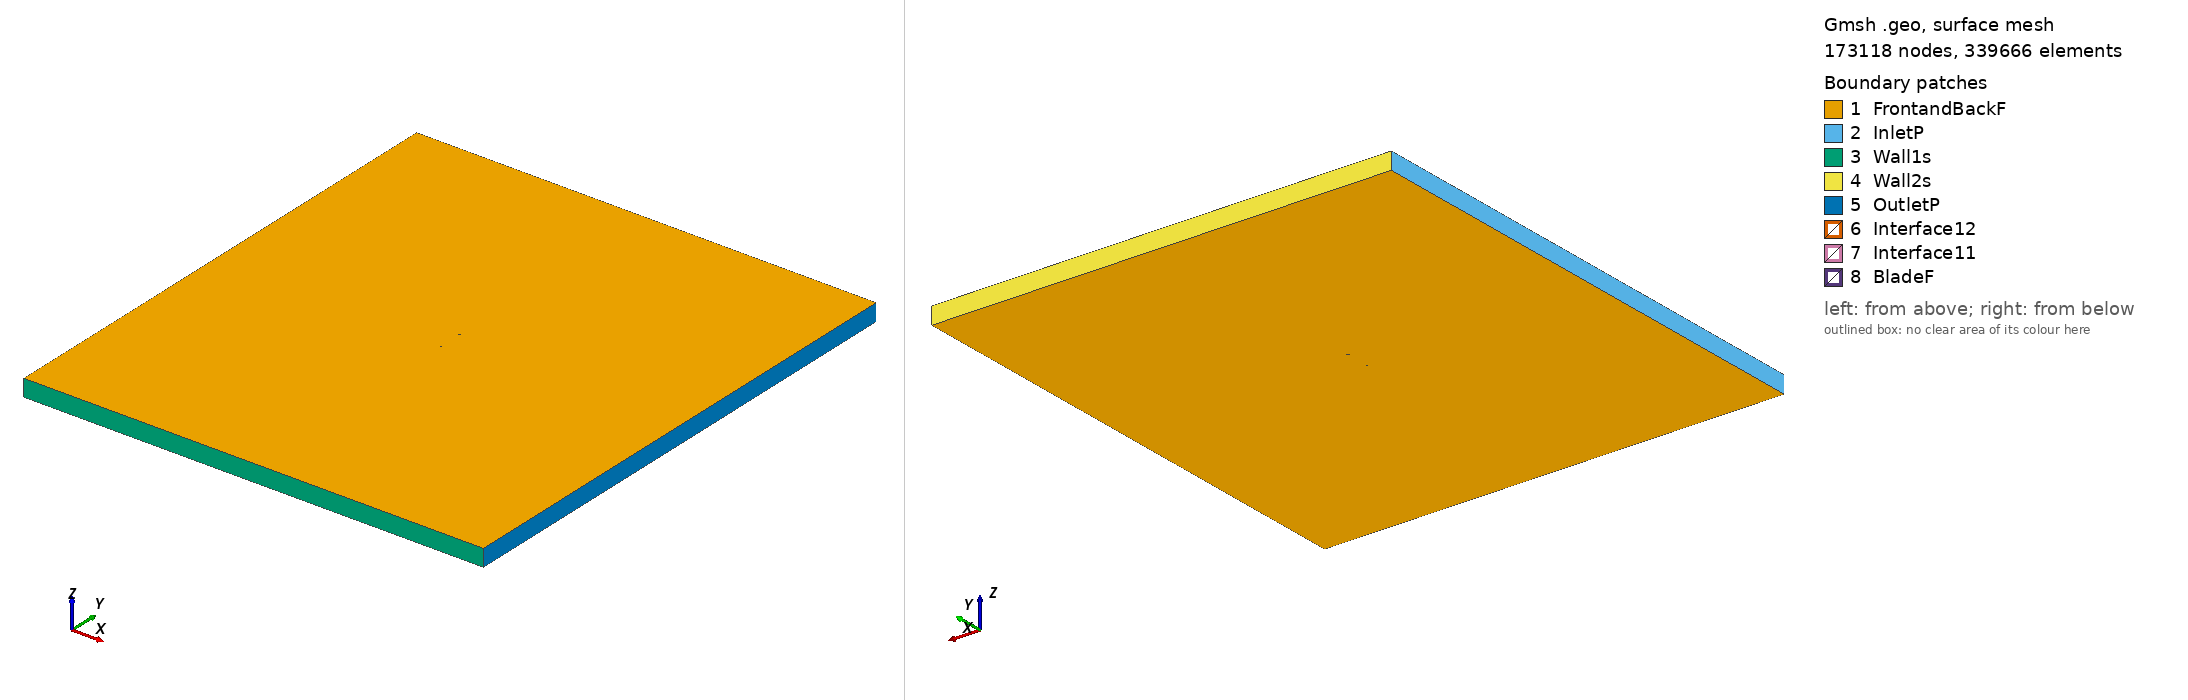

Gmsh geometry script, surface-meshed: 173118 nodes, 339666 surface elements. Boundary patches (legend numbers): 1 FrontandBackF, 2 InletP, 3 Wall1s, 4 Wall2s, 5 OutletP, 6 Interface12, 7 Interface11, 8 BladeF. Left view from above one corner, right view from below the opposite corner. Legend entries are the model's physical surfaces. The drawing asked Gmsh for element sizes between 1% and 20% of the model's largest extent; the script's own settings can give other sizes.

=== goe14_tsr_5.7734_aoa_-8.8708.geo (drawn) ===
SetFactory("OpenCASCADE");

Point(1) = {0.074348, 0.748555, 0, 1.0};
Point(2) = {0.073180, 0.748088, 0, 1.0};
Point(3) = {0.065690, 0.745079, 0, 1.0};
Point(4) = {0.050706, 0.739092, 0, 1.0};
Point(5) = {0.035700, 0.733263, 0, 1.0};
Point(6) = {0.020636, 0.727850, 0, 1.0};
Point(7) = {0.005474, 0.723152, 0, 1.0};
Point(8) = {-0.009767, 0.719027, 0, 1.0};
Point(9) = {-0.025131, 0.715802, 0, 1.0};
Point(10) = {-0.040717, 0.714176, 0, 1.0};
Point(11) = {-0.048639, 0.714302, 0, 1.0};
Point(12) = {-0.056706, 0.715481, 0, 1.0};
Point(13) = {-0.060800, 0.716499, 0, 1.0};
Point(14) = {-0.064977, 0.718136, 0, 1.0};
Point(15) = {-0.069280, 0.720673, 0, 1.0};
Point(16) = {-0.071533, 0.722687, 0, 1.0};
Point(17) = {-0.074103, 0.726996, 0, 1.0};
Point(18) = {-0.072538, 0.729978, 0, 1.0};
Point(19) = {-0.070620, 0.730401, 0, 1.0};
Point(20) = {-0.066645, 0.730237, 0, 1.0};
Point(21) = {-0.062563, 0.729298, 0, 1.0};
Point(22) = {-0.058518, 0.728623, 0, 1.0};
Point(23) = {-0.050607, 0.728575, 0, 1.0};
Point(24) = {-0.042796, 0.729296, 0, 1.0};
Point(25) = {-0.027248, 0.731162, 0, 1.0};
Point(26) = {-0.011801, 0.733806, 0, 1.0};
Point(27) = {0.003621, 0.736603, 0, 1.0};
Point(28) = {0.019050, 0.739361, 0, 1.0};
Point(29) = {0.034457, 0.742276, 0, 1.0};
Point(30) = {0.049854, 0.745268, 0, 1.0};
Point(31) = {0.065246, 0.748277, 0, 1.0};
Point(32) = {0.072947, 0.749778, 0, 1.0};
Point(33) = {0.074123, 0.750000, 0, 1.0};
Point(34) = {-0.074348, -0.748555, 0, 1.0};
Point(35) = {-0.073180, -0.748088, 0, 1.0};
Point(36) = {-0.065690, -0.745079, 0, 1.0};
Point(37) = {-0.050706, -0.739092, 0, 1.0};
Point(38) = {-0.035700, -0.733263, 0, 1.0};
Point(39) = {-0.020636, -0.727850, 0, 1.0};
Point(40) = {-0.005474, -0.723152, 0, 1.0};
Point(41) = {0.009767, -0.719027, 0, 1.0};
Point(42) = {0.025131, -0.715802, 0, 1.0};
Point(43) = {0.040717, -0.714176, 0, 1.0};
Point(44) = {0.048639, -0.714302, 0, 1.0};
Point(45) = {0.056706, -0.715481, 0, 1.0};
Point(46) = {0.060800, -0.716499, 0, 1.0};
Point(47) = {0.064977, -0.718136, 0, 1.0};
Point(48) = {0.069280, -0.720673, 0, 1.0};
Point(49) = {0.071533, -0.722687, 0, 1.0};
Point(50) = {0.074103, -0.726996, 0, 1.0};
Point(51) = {0.072538, -0.729978, 0, 1.0};
Point(52) = {0.070620, -0.730401, 0, 1.0};
Point(53) = {0.066645, -0.730237, 0, 1.0};
Point(54) = {0.062563, -0.729298, 0, 1.0};
Point(55) = {0.058518, -0.728623, 0, 1.0};
Point(56) = {0.050607, -0.728575, 0, 1.0};
Point(57) = {0.042796, -0.729296, 0, 1.0};
Point(58) = {0.027248, -0.731162, 0, 1.0};
Point(59) = {0.011801, -0.733806, 0, 1.0};
Point(60) = {-0.003621, -0.736603, 0, 1.0};
Point(61) = {-0.019050, -0.739361, 0, 1.0};
Point(62) = {-0.034457, -0.742276, 0, 1.0};
Point(63) = {-0.049854, -0.745268, 0, 1.0};
Point(64) = {-0.065246, -0.748277, 0, 1.0};
Point(65) = {-0.072947, -0.749778, 0, 1.0};
Point(66) = {-0.074123, -0.750000, 0, 1.0};

// Lines: first blade (splines 1-4)
Spline(1) = {1:33};
Spline(2) = {33,1};

// Lines: second blade (splines 5-8)
Spline(3) = {34:66};
Spline(4) = {66,34};

// Outer domain (points 20001-4 and lines)
Point(67) = {-13.50000000, -15.00000000, 0, 1.0};
Point(68) = {-13.50000000, 15.00000000, 0, 1.0};
Point(69) = {13.50000000, 15.00000000, 0, 1.0};
Point(70) = {13.50000000, -15.00000000, 0, 1.0};
Line(11) = {67, 68};
Line(12) = {68, 69};
Line(13) = {69, 70};
Line(14) = {67, 70};

// Interface (between moving and stationary domain) (circles)
Circle(9) = {0, 0, 0, 0.80000000, 0, 2*Pi};
Circle(10) = {0, 0, 0, 0.80000000, 0, 2*Pi};

// Loops collect Lines/Splines/etc (blade1, blade2, domain, first circle)
Line Loop(1) = {1:2};
Line Loop(2) = {3:4};
Line Loop(3) = {11,12,13,-14};
Line Loop(4) = {9};

// BooleanDifference cuts out the circle/interface from the domain
Plane Surface(1) = {3};
Plane Surface(2) = {4};
BooleanDifference{ Surface{1}; Delete;}{ Surface{2}; Delete;}

// This one cuts out the blades from the inner circle/interface
Line Loop(6) = {10};
Plane Surface(5) = {6};
Plane Surface(6) = {1};
Plane Surface(7) = {2};
BooleanDifference{ Surface{5}; Delete;}{ Surface{6,7}; Delete;}

// extrude to 3rd dimension
Extrude {0, 0, 1} {Surface{1}; Surface{5}; Layers{1}; Recombine;}

// Physical Surfaces are the named boundaries (patches)
Physical Surface("Interface11") = {12};
Physical Surface("Interface12") = {10};

// sides of domain
Physical Surface("InletP") = {6};
Physical Surface("OutletP") = {9};

// top and bottom of domain
Physical Surface("Wall1s") = {7};
Physical Surface("Wall2s") = {8};

// Check FrontandBackF by ensuring there is nothing in the 3rd dimension
Physical Surface("FrontandBackF") = {1,11,5,17};
Physical Surface("BladeF") = {13:16};
Physical Volume("Turbine") = {2};
Physical Volume("Farfield") = {1};

// settings for airfoil boundary layer
Field[1] = BoundaryLayer;
Field[1].EdgesList = {1:4};
Field[1].hwall_n = 1e-3;
Field[1].thickness = 1.5e-2;
Field[1].ratio = 1.05;
Field[1].Quads = 1;
BoundaryLayer Field = 1;

// control points for mesh (blade and interface)
// floor((arc length / 1.5mm)/ 2) -> Transfinite Line
Transfinite Line {1,3} = 103 Using Progression 1;
Transfinite Line {2,4} = 2 Using Progression 1;
Transfinite Line {9, 15} = 800 Using Progression 1;

// For more information on gmsh syntax, visit http://gmsh.info/doc/texinfo/gmsh.html
